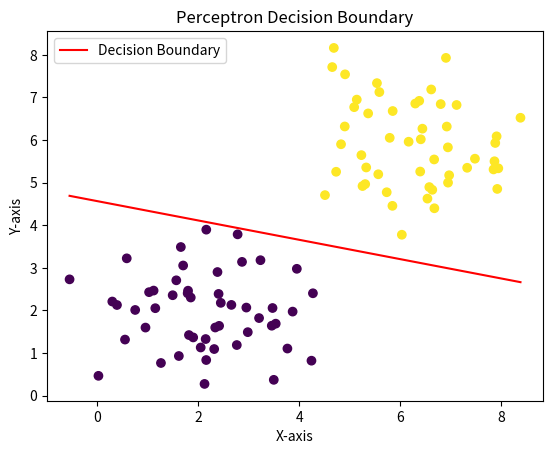

Reproduce this figure in Python.
import numpy as np
import matplotlib.pyplot as plt

class Perceptron:
    def __init__(self, learning_rate=0.02, n_iterations=1000):
        self.learning_rate = learning_rate
        self.n_iterations = n_iterations

    def fit(self, X, y):
        self.weights = np.zeros(1 + X.shape[1])
        self.errors = []

        for _ in range(self.n_iterations):
            for xi, target in zip(X, y):
                update = self.learning_rate * (target - self.predict(xi))
                self.weights[1:] += update * xi
                self.weights[0] += update

    def net_input(self, X):
        return np.dot(X, self.weights[1:]) + self.weights[0]

    def predict(self, X):
        return np.where(self.net_input(X) >= 0.0, 1, 0)

# Generate linearly separable data points
np.random.seed(0)
class1_x = np.random.normal(2, 1, 50)
class1_y = np.random.normal(2, 1, 50)
class2_x = np.random.normal(6, 1, 50)
class2_y = np.random.normal(6, 1, 50)

# Create dataset and labels
data_x = np.concatenate((class1_x, class2_x))
data_y = np.concatenate((class1_y, class2_y))
labels = np.concatenate((np.zeros(50), np.ones(50)))

# Create and train the custom Perceptron model
perceptron = Perceptron(learning_rate=0.1, n_iterations=1000)
perceptron.fit(np.column_stack((data_x, data_y)), labels)

# Plot the decision boundary
x = np.linspace(min(data_x), max(data_x), 100)
y = (-perceptron.weights[1] / perceptron.weights[2]) * x - perceptron.weights[0] / perceptron.weights[2]

plt.scatter(data_x, data_y, c=labels, cmap='viridis')
plt.plot(x, y, '-r', label='Decision Boundary')
plt.xlabel('X-axis')
plt.ylabel('Y-axis')
plt.title('Perceptron Decision Boundary')
plt.legend()
plt.show()
print(f"Weights: {perceptron.weights[1]},{perceptron.weights[2]} | Bias: {perceptron.weights[0]}")